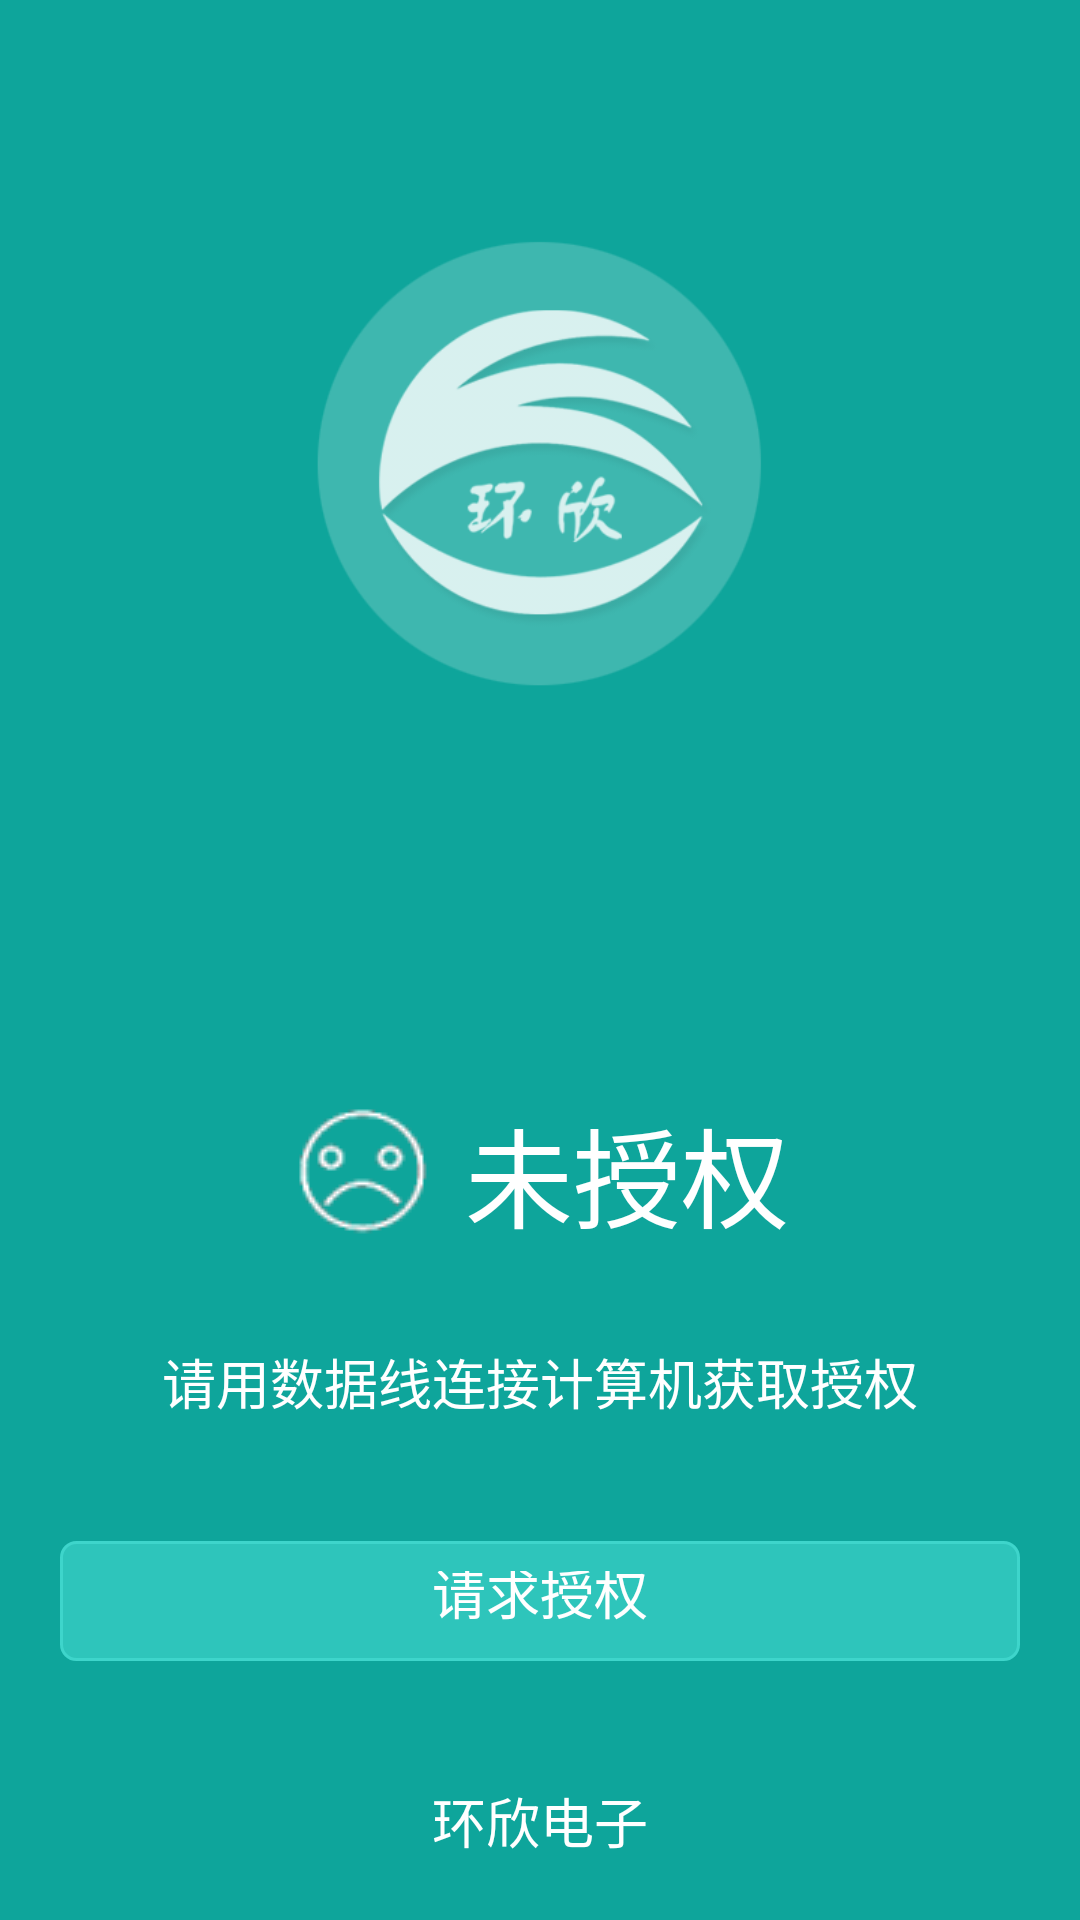

Layout XML and referenced resources for this Android screen:
<!-- AndroidManifest.xml: activity theme android:Theme.Light.NoTitleBar -->
<!-- res/layout/activity_anonymous.xml -->
<?xml version="1.0" encoding="utf-8"?>
<LinearLayout xmlns:android="http://schemas.android.com/apk/res/android"
    android:orientation="vertical"
    android:layout_width="match_parent"
    android:layout_height="match_parent"
    android:background="@color/colorBackground">

    <ImageView
        android:layout_marginTop="80dp"
        android:layout_width="150dp"
        android:layout_height="150dp"
        android:src="@drawable/logo"
        android:layout_gravity="center_horizontal" />

    <LinearLayout
        android:layout_width="match_parent"
        android:layout_height="match_parent"
        android:orientation="vertical"
        android:gravity="bottom"
        android:layout_gravity="bottom">
        <LinearLayout
            android:orientation="vertical"
            android:layout_width="match_parent"
            android:layout_height="wrap_content"
            android:layout_marginLeft="20dp"
            android:layout_marginRight="20dp"
            android:gravity="bottom|center_horizontal"
            android:layout_gravity="bottom">
            <TextView
                android:layout_width="wrap_content"
                android:layout_height="wrap_content"
                android:textAppearance="?android:attr/textAppearanceLarge"
                android:text="未授权"
                android:drawablePadding="10dp"
                android:drawableLeft="@drawable/cry_48"
                android:id="@+id/textView"
                android:gravity="center"
                android:layout_gravity="bottom|center_horizontal"
                android:textColor="@color/white"
                android:textSize="36dp" />

            <TextView
                android:layout_width="wrap_content"
                android:layout_height="wrap_content"
                android:layout_marginTop="30dp"
                android:textAppearance="?android:attr/textAppearanceLarge"
                android:text="请用数据线连接计算机获取授权"
                android:textColor="@color/white"
                android:textSize="18dp"
                android:id="@+id/tvInfoDetail"
                android:gravity="bottom|center_horizontal"
                android:layout_gravity="bottom|center_horizontal"
                android:textAlignment="center"
                android:layout_marginBottom="20dp"
                />

            <Button
                android:layout_width="match_parent"
                android:layout_height="40dp"
                android:layout_marginTop="20dp"
                android:layout_marginBottom="40dp"
                android:gravity="bottom|center_horizontal"
                android:layout_gravity="bottom"
                android:text="请求授权"
                android:textColor="@color/white"
                android:id="@+id/btnAuth"
                android:onClick="onAuthorize"
                android:textAlignment="center"
                android:background="@drawable/button_style"
                android:textSize="18dp" />

            <TextView
                android:layout_width="wrap_content"
                android:layout_height="match_parent"
                android:layout_marginBottom="20dp"
                android:textAppearance="?android:attr/textAppearanceLarge"
                android:text="环欣电子"
                android:id="@+id/textView2"
                android:layout_gravity="center_horizontal"
                android:textColor="@color/white"
                android:textSize="18dp"
                android:gravity="bottom|center_horizontal" />

        </LinearLayout>
    </LinearLayout>


</LinearLayout>
<!-- resources referenced by this layout -->
<resources>
  <color name="colorBackground">#0EA59B</color>
  <color name="white">#FFFFFF</color>
  <!-- drawable button_style (drawable) -->
  <?xml version="1.0" encoding="utf-8"?>
  <selector xmlns:android="http://schemas.android.com/apk/res/android">
  
      <item android:state_pressed="true"> 
          <shape>
  
              
              <gradient android:angle="270"
                  android:endColor="#888888"
                  android:startColor="#888888" />
              
              <stroke android:width="1sp" android:color="@color/colorBtnBorder" />
              
              <corners android:radius="5dp" />
              
              <padding android:bottom="10dp" android:left="10dp" android:right="10dp" android:top="10dp" />
          </shape>
      </item>
  
      <item android:state_focused="true"> 
          <shape>
              <gradient android:angle="270"
                  android:endColor="#ffc2b7"
                  android:startColor="#ffc2b7" />
  
              <stroke android:width="1sp" android:color="#dcdcdc" />
  
              <corners android:radius="5dp" />
  
              <padding android:bottom="10dp" android:left="10dp" android:right="10dp" android:top="10dp" />
          </shape>
      </item>
  
      <item> 
          <shape>
              <gradient android:angle="270"
                  android:endColor="@color/colorBtnFace"
                  android:startColor="@color/colorBtnFace" />
  
              
              <stroke android:width="1sp" android:color="@color/colorBtnBorder" />
  
              <corners android:radius="5dp" />
  
              <padding android:bottom="10dp" android:left="10dp" android:right="10dp" android:top="10dp" />
          </shape>
      </item>
  
  </selector>
  <!-- drawable cry_48: png bitmap (drawable, 1967 bytes) -->
  <!-- drawable logo: png bitmap (drawable, 23125 bytes) -->
  <color name="colorBtnBorder">#3ED5CB</color>
  <color name="colorBtnFace">#2EC5BB</color>
</resources>
